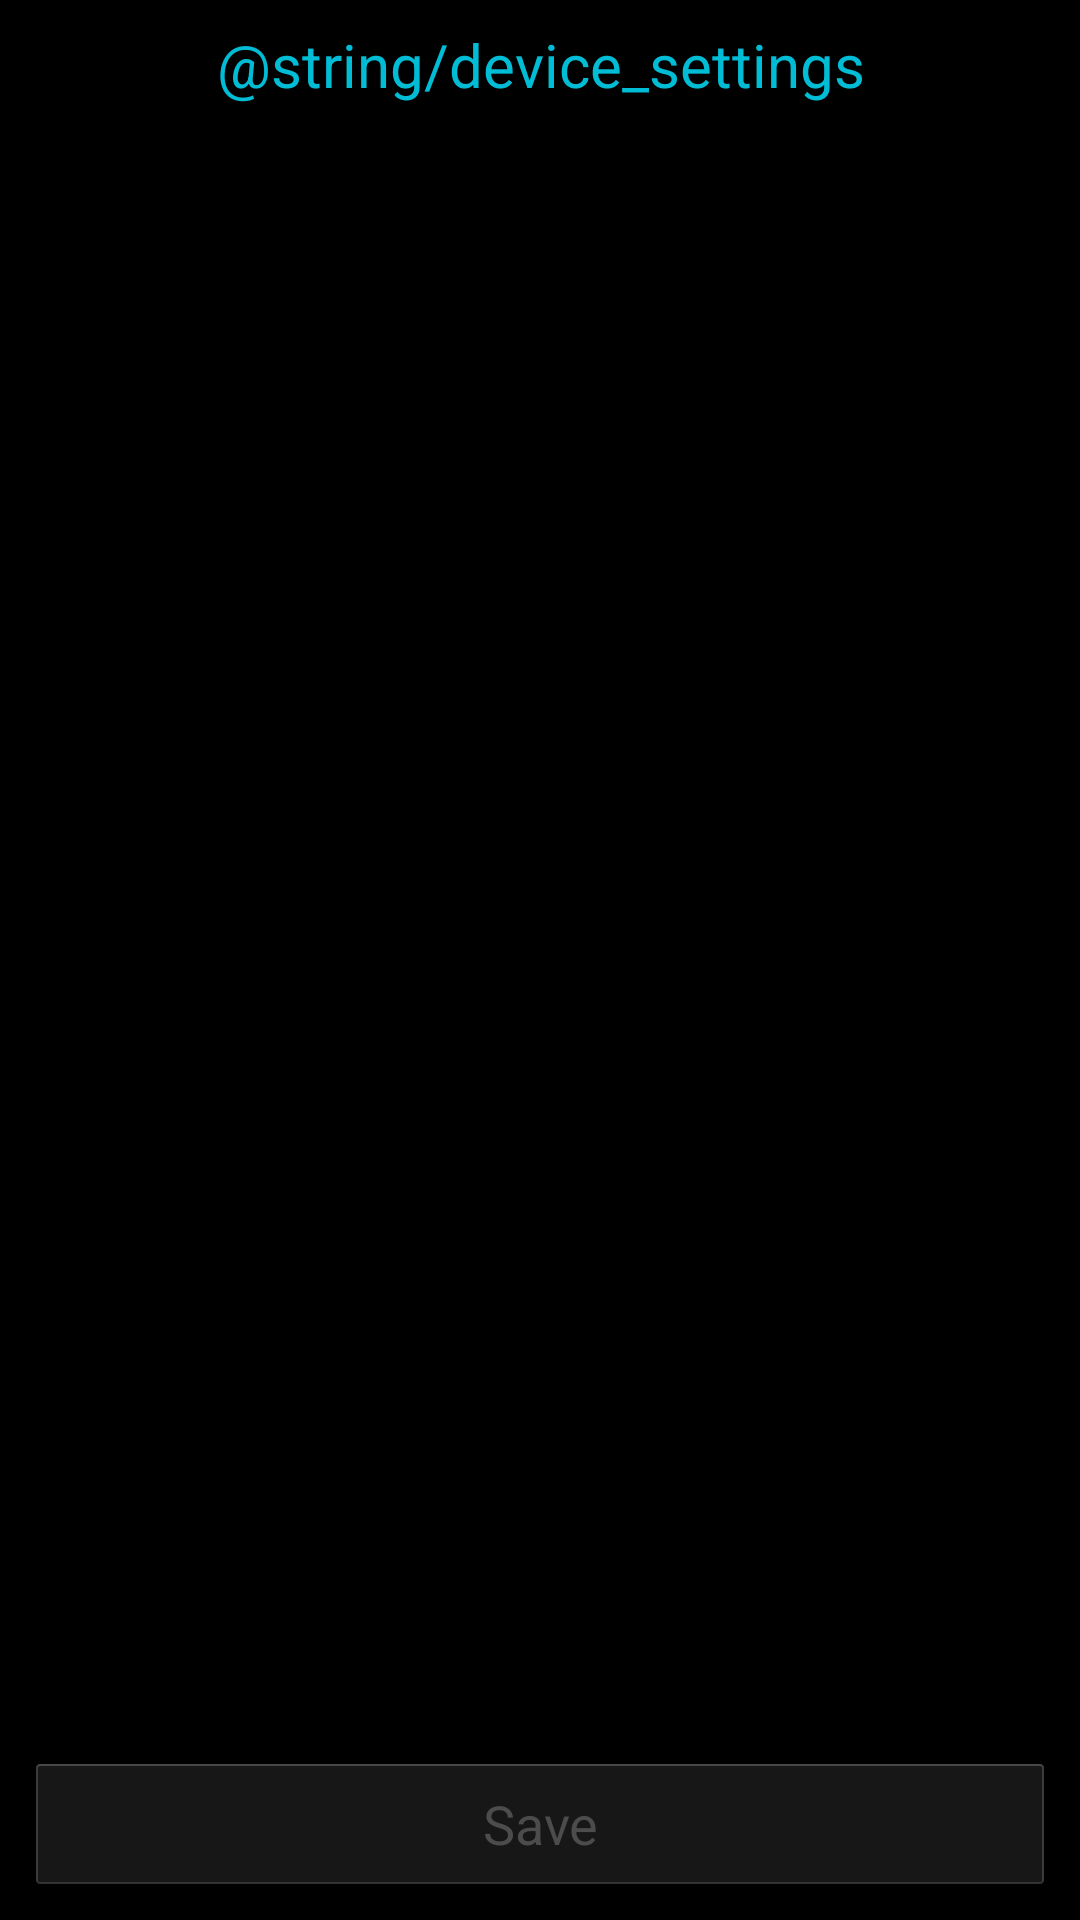

Android layout source for this screen:
<!-- AndroidManifest.xml: application theme AppTheme -->
<!-- res/layout/activity_atom_spectra_device_settings.xml -->
<?xml version="1.0" encoding="utf-8"?>
<LinearLayout xmlns:android="http://schemas.android.com/apk/res/android"
    xmlns:tools="http://schemas.android.com/tools"
    android:layout_width="match_parent"
    android:layout_height="match_parent"
    android:background="#FF000000"
    android:orientation="vertical"
    tools:context=".AtomSpectraDeviceSettings">

    <TextView
        android:layout_width="match_parent"
        android:layout_height="wrap_content"
        android:gravity="center"
        android:padding="8dp"
        android:text="@string/device_settings"
        android:textColor="#00BCD4"
        android:textSize="20dp" />

    <androidx.recyclerview.widget.RecyclerView
        android:id="@+id/settingsList"
        android:layout_width="match_parent"
        android:layout_height="0dp"
        android:layout_weight="1"
        android:clipToPadding="false"
        android:paddingStart="8dp"
        android:paddingEnd="8dp" />

    <Button
        android:id="@+id/saveSettings"
        android:layout_width="match_parent"
        android:layout_height="wrap_content"
        android:layout_margin="8dp"
        android:enabled="false"
        android:text="@string/device_settings_save" />
</LinearLayout>
<!-- resources referenced by this layout -->
<resources>
  <string name="device_settings_save">Save</string>
  <style name="AppTheme" parent="AppBaseTheme">
          <item name="android:colorPrimary">@color/color_main</item>
          <item name="android:textColor">@color/color_main</item>
          <item name="android:colorAccent">@color/color_main</item>
          
  
      </style>
  <style name="AppBaseTheme" parent="android:Theme.Holo">
          
      </style>
</resources>
